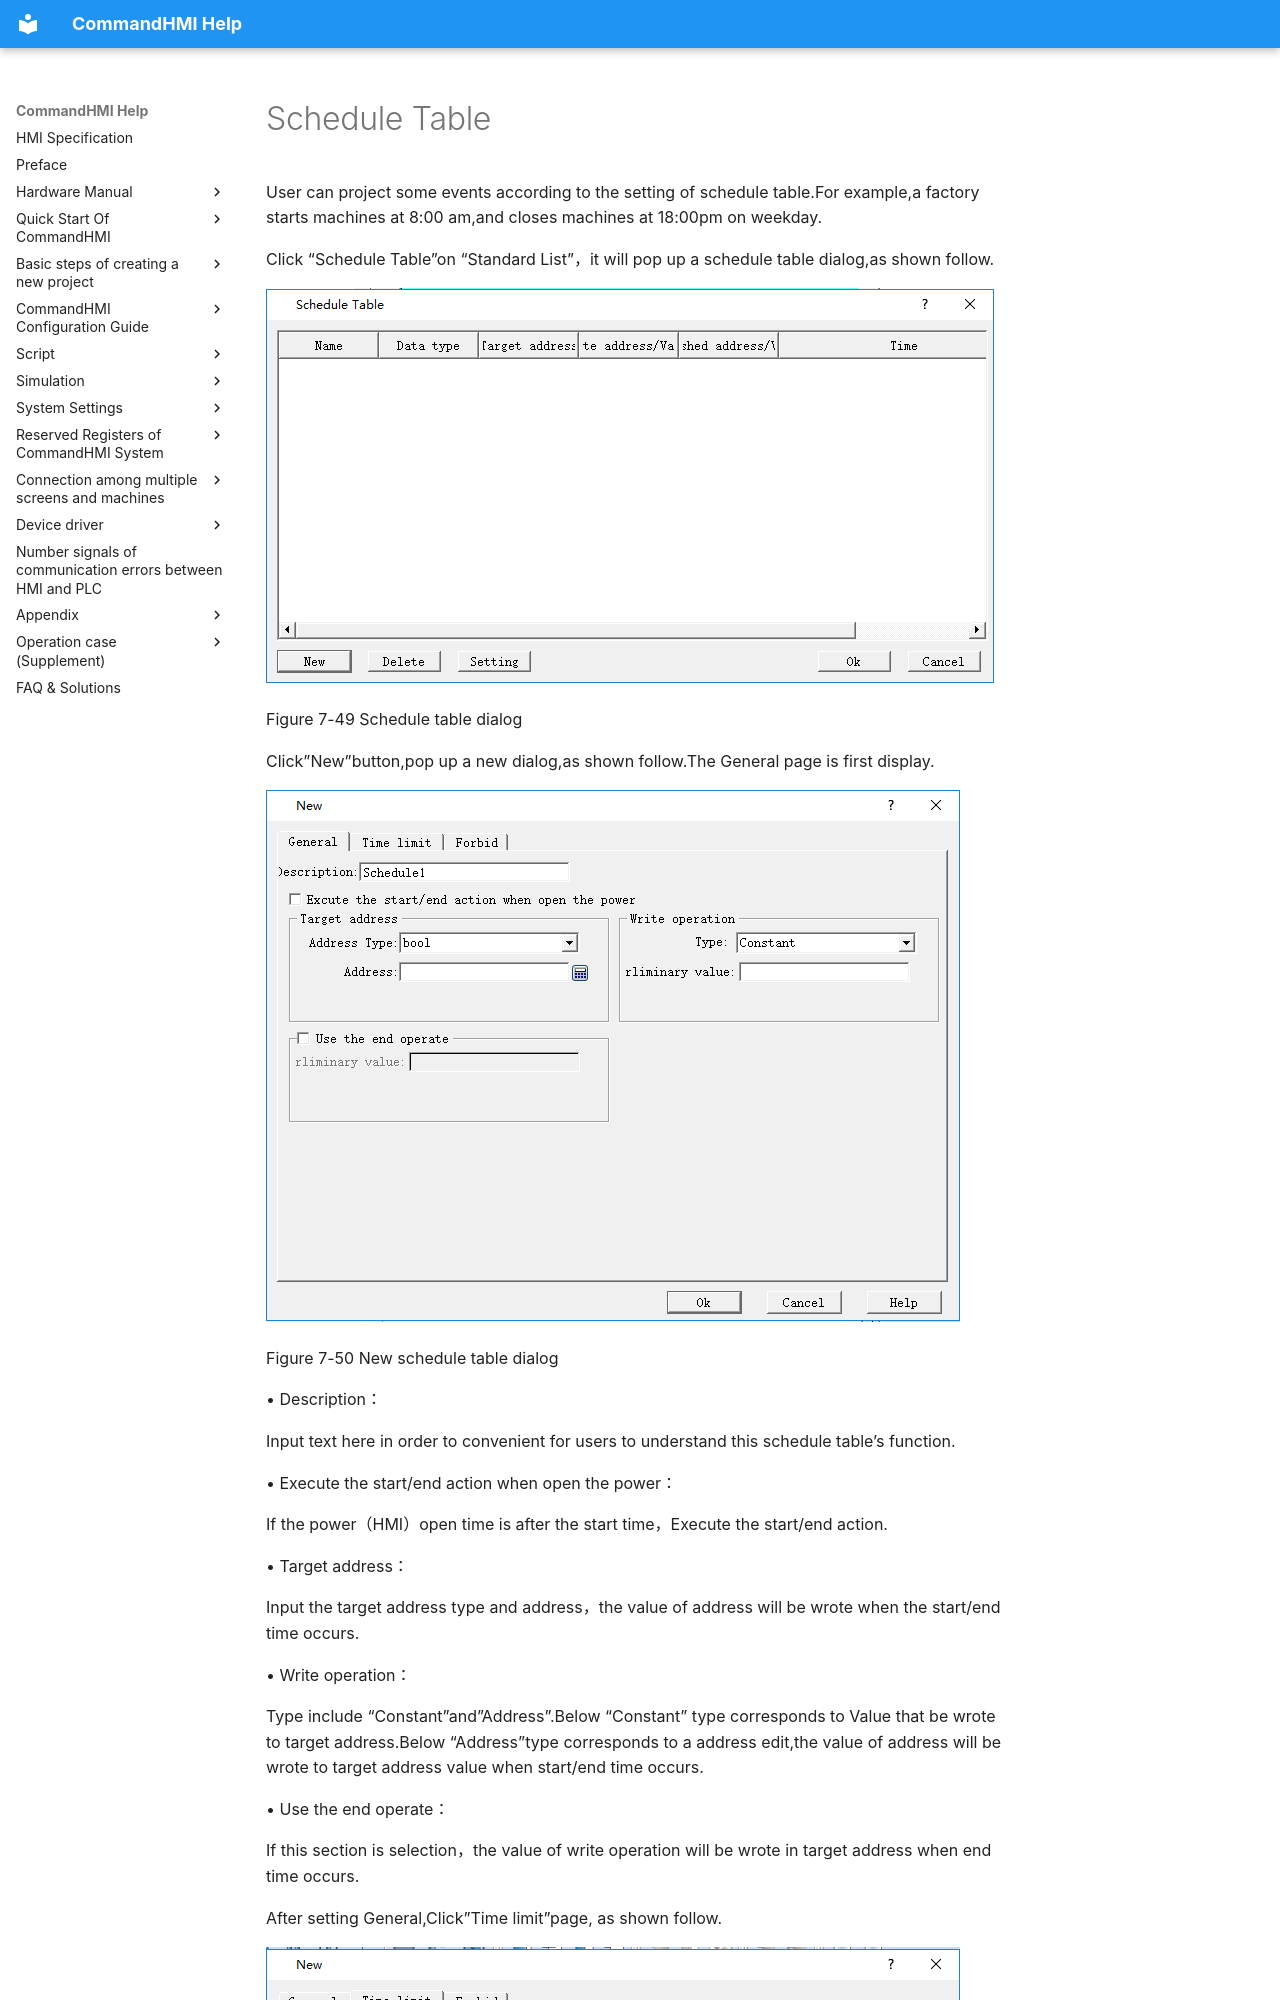

repository: AceAutomation/commandhmi-aide · page: en/setting/schedule.html · generator: mkdocs

# Schedule Table

User can project some events according to the setting of schedule table.For example,a factory starts machines at 8:00 am,and closes machines at 18:00pm on weekday.

Click “Schedule Table”on “Standard List”，it will pop up a schedule table dialog,as shown follow.

<img src="schedule.files/schedule706.png" width="728" />

 Figure 7-49 Schedule table dialog

Click”New”button,pop up a new dialog,as shown follow.The General page is first display.

<img src="schedule.files/schedule984.png" width="694" />

  Figure 7-50 New schedule table dialog

• Description：

Input text here in order to convenient for users to understand this schedule table’s function.

• Execute the start/end action when open the power：

If the power（HMI）open time is after the start time，Execute the start/end action.

• Target address：

Input the target address type and address，the value of address will be wrote when the start/end time occurs.

• Write operation：

Type include “Constant”and”Address”.Below “Constant” type corresponds to Value that be wrote to target address.Below “Address”type corresponds to a address edit,the value of address will be wrote to target address value when start/end time occurs.

• Use the end operate：
